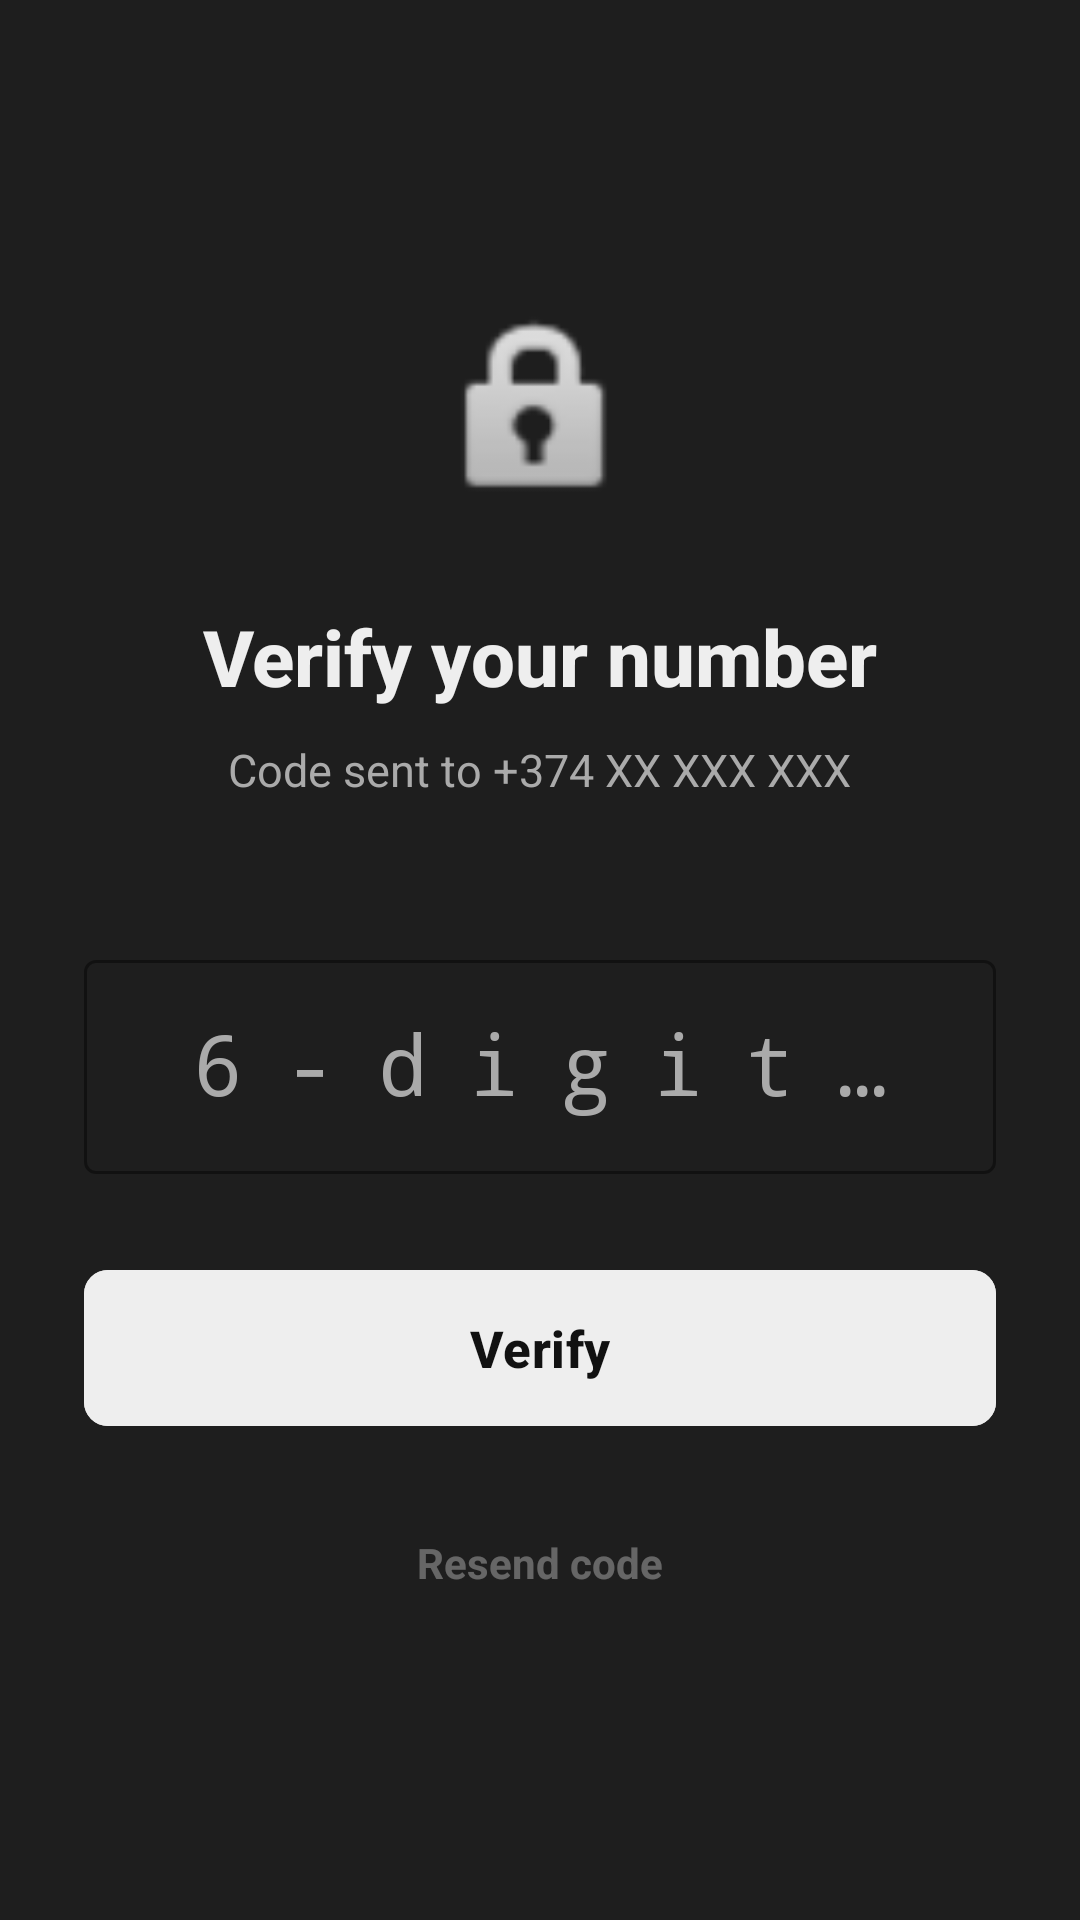

Android layout source for this screen:
<!-- AndroidManifest.xml: application theme Theme.MyWay -->
<!-- res/layout/activity_phone_verification.xml -->
<?xml version="1.0" encoding="utf-8"?>
<LinearLayout
    xmlns:android="http://schemas.android.com/apk/res/android"
    xmlns:app="http://schemas.android.com/apk/res-auto"
    android:layout_width="match_parent"
    android:layout_height="match_parent"
    android:orientation="vertical"
    android:background="@color/colorBackground"
    android:paddingHorizontal="28dp"
    android:gravity="center_horizontal">

    <View
        android:layout_width="match_parent"
        android:layout_height="0dp"
        android:layout_weight="1"/>

    <ImageView
        android:layout_width="72dp"
        android:layout_height="72dp"
        android:src="@android:drawable/ic_lock_idle_lock"
        android:alpha="0.85"
        android:layout_marginBottom="28dp"/>

    <TextView
        android:layout_width="wrap_content"
        android:layout_height="wrap_content"
        android:text="Verify your number"
        android:textSize="26sp"
        android:textStyle="bold"
        android:textColor="@color/colorPrimaryText"
        android:fontFamily="sans-serif-medium"
        android:layout_marginBottom="10dp"/>

    <TextView
        android:id="@+id/tvPhoneDisplay"
        android:layout_width="wrap_content"
        android:layout_height="wrap_content"
        android:text="Code sent to +374 XX XXX XXX"
        android:textSize="15sp"
        android:textColor="@color/colorSecondaryText"
        android:gravity="center"
        android:layout_marginBottom="48dp"/>

    <com.google.android.material.textfield.TextInputLayout
        android:layout_width="match_parent"
        android:layout_height="wrap_content"
        android:hint="6-digit code"
        style="@style/Widget.MaterialComponents.TextInputLayout.OutlinedBox"
        app:boxStrokeColor="@color/colorInputStroke"
        app:hintTextColor="@color/colorInputStroke"
        android:textColorHint="@color/colorInputHint"
        android:layout_marginBottom="28dp">

        <com.google.android.material.textfield.TextInputEditText
            android:id="@+id/etOtpCode"
            android:layout_width="match_parent"
            android:layout_height="wrap_content"
            android:inputType="number"
            android:maxLength="6"
            android:textSize="28sp"
            android:textColor="@color/colorPrimaryText"
            android:gravity="center"
            android:letterSpacing="0.5"
            android:fontFamily="monospace"/>

    </com.google.android.material.textfield.TextInputLayout>

    <com.google.android.material.button.MaterialButton
        android:id="@+id/btnVerify"
        android:layout_width="match_parent"
        android:layout_height="60dp"
        android:text="Verify"
        android:textSize="17sp"
        android:textStyle="bold"
        android:textAllCaps="false"
        app:cornerRadius="8dp"
        android:backgroundTint="@color/colorButton"
        android:textColor="@color/colorButtonText"
        android:layout_marginBottom="24dp"/>

    <TextView
        android:id="@+id/tvCountdown"
        android:layout_width="wrap_content"
        android:layout_height="wrap_content"
        android:text="Resend in 60s"
        android:textSize="13sp"
        android:textColor="@color/colorSecondaryText"
        android:layout_marginBottom="8dp"
        android:visibility="gone"/>

    <TextView
        android:id="@+id/tvResend"
        android:layout_width="wrap_content"
        android:layout_height="wrap_content"
        android:text="Resend code"
        android:textSize="14sp"
        android:textStyle="bold"
        android:textColor="@color/colorPrimaryText"
        android:alpha="0.35"
        android:padding="8dp"
        android:clickable="true"
        android:focusable="true"/>

    <View
        android:layout_width="match_parent"
        android:layout_height="0dp"
        android:layout_weight="1"/>

</LinearLayout>
<!-- resources referenced by this layout -->
<resources>
  <color name="colorBackground">#1E1E1E</color>
  <color name="colorButton">#EEEEEE</color>
  <color name="colorButtonText">#111111</color>
  <color name="colorInputHint">#AAAAAA</color>
  <color name="colorInputStroke">#AAAAAA</color>
  <color name="colorPrimaryText">#EEEEEE</color>
  <color name="colorSecondaryText">#AAAAAA</color>
  <style name="Theme.MyWay" parent="Theme.Material3.DayNight.NoActionBar">
      </style>
</resources>
